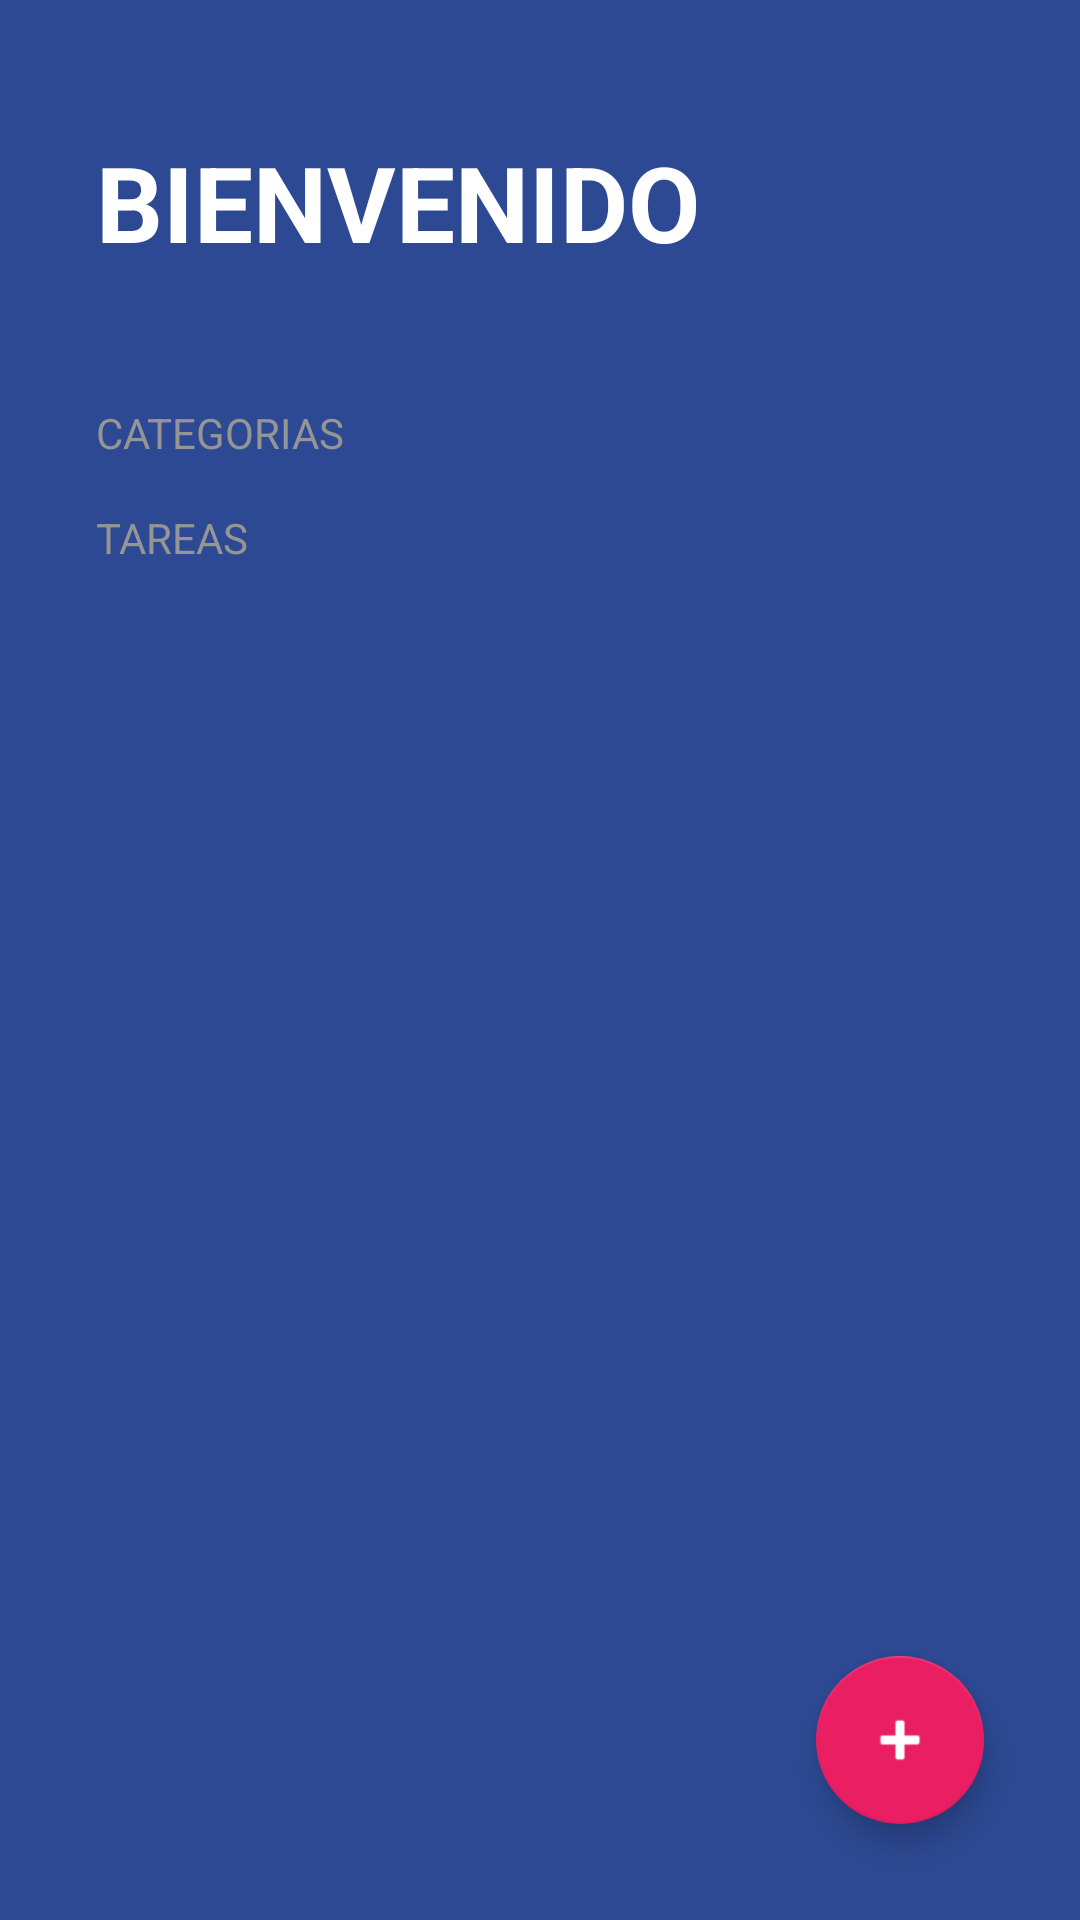

Reconstruct the res/layout file that produces this screen, plus the resources it refers to.
<!-- AndroidManifest.xml: application theme Theme.TODOapp -->
<!-- res/layout/activity_todo.xml -->
<?xml version="1.0" encoding="utf-8"?>
<FrameLayout xmlns:android="http://schemas.android.com/apk/res/android"
    xmlns:app="http://schemas.android.com/apk/res-auto"
    xmlns:tools="http://schemas.android.com/tools"
    android:layout_width="match_parent"
    android:layout_height="match_parent">

    <LinearLayout
        android:layout_width="match_parent"
        android:layout_height="match_parent"

        android:background="@color/todo_background_todo_app"
        android:orientation="vertical"
        tools:context=".todoapp.TodoActivity">

        <TextView
            android:layout_width="wrap_content"
            android:layout_height="wrap_content"
            android:layout_marginHorizontal="32dp"
            android:layout_marginVertical="44dp"
            android:text="@string/todo_title"
            android:textAllCaps="true"
            android:textColor="@color/white"
            android:textSize="35sp"
            android:textStyle="bold" />

        <TextView
            android:layout_width="wrap_content"
            android:layout_height="wrap_content"
            android:layout_marginHorizontal="32dp"
            android:text="@string/todo_categories"
            android:textAllCaps="true"
            android:textColor="@color/todo_subtitle_text" />

        <androidx.recyclerview.widget.RecyclerView
            android:id="@+id/rvCategories"
            android:layout_width="match_parent"
            android:layout_height="wrap_content"

            />

        <TextView
            android:layout_width="wrap_content"
            android:layout_height="wrap_content"
            android:layout_marginHorizontal="32dp"
            android:layout_marginTop="16dp"
            android:text="@string/todo_task"
            android:textAllCaps="true"
            android:textColor="@color/todo_subtitle_text" />

        <androidx.recyclerview.widget.RecyclerView
            android:id="@+id/rvTasks"
            android:layout_width="match_parent"
            android:layout_height="wrap_content"
            android:layout_marginHorizontal="32dp"
            android:layout_marginTop="16dp" />
    </LinearLayout>


    <com.google.android.material.floatingactionbutton.FloatingActionButton
        android:id="@+id/fabAddTask"
        android:layout_width="wrap_content"
        android:layout_height="wrap_content"
        android:layout_margin="32dp"
        android:src="@android:drawable/ic_input_add"
        app:backgroundTint="@color/todo_accent"
        app:fabSize="normal"
        android:layout_gravity="end|bottom"
        app:tint="@color/white" />

</FrameLayout>
<!-- resources referenced by this layout -->
<resources>
  <color name="todo_accent">#E91E63</color>
  <color name="todo_background_todo_app">#FF2D4993</color>
  <color name="todo_subtitle_text">#959595</color>
  <color name="white">#FFFFFFFF</color>
  <string name="todo_categories">Categorias</string>
  <string name="todo_task">Tareas</string>
  <string name="todo_title">Bienvenido</string>
  <style name="Theme.TODOapp" parent="Theme.MaterialComponents.DayNight.NoActionBar">
              
              <item name="colorPrimary">@color/purple_500</item>
              <item name="colorPrimaryVariant">@color/purple_700</item>
              <item name="colorOnPrimary">@color/white</item>
              
              <item name="colorSecondary">@color/teal_200</item>
              <item name="colorSecondaryVariant">@color/teal_700</item>
              <item name="colorOnSecondary">@color/black</item>
              
              <item name="android:statusBarColor">@color/todo_background_todo_app</item>
              
          </style>
  <color name="purple_500">#FF6200EE</color>
  <color name="purple_700">#FF3700B3</color>
  <color name="teal_200">#FF03DAC5</color>
  <color name="teal_700">#FF018786</color>
  <color name="black">#FF000000</color>
</resources>
